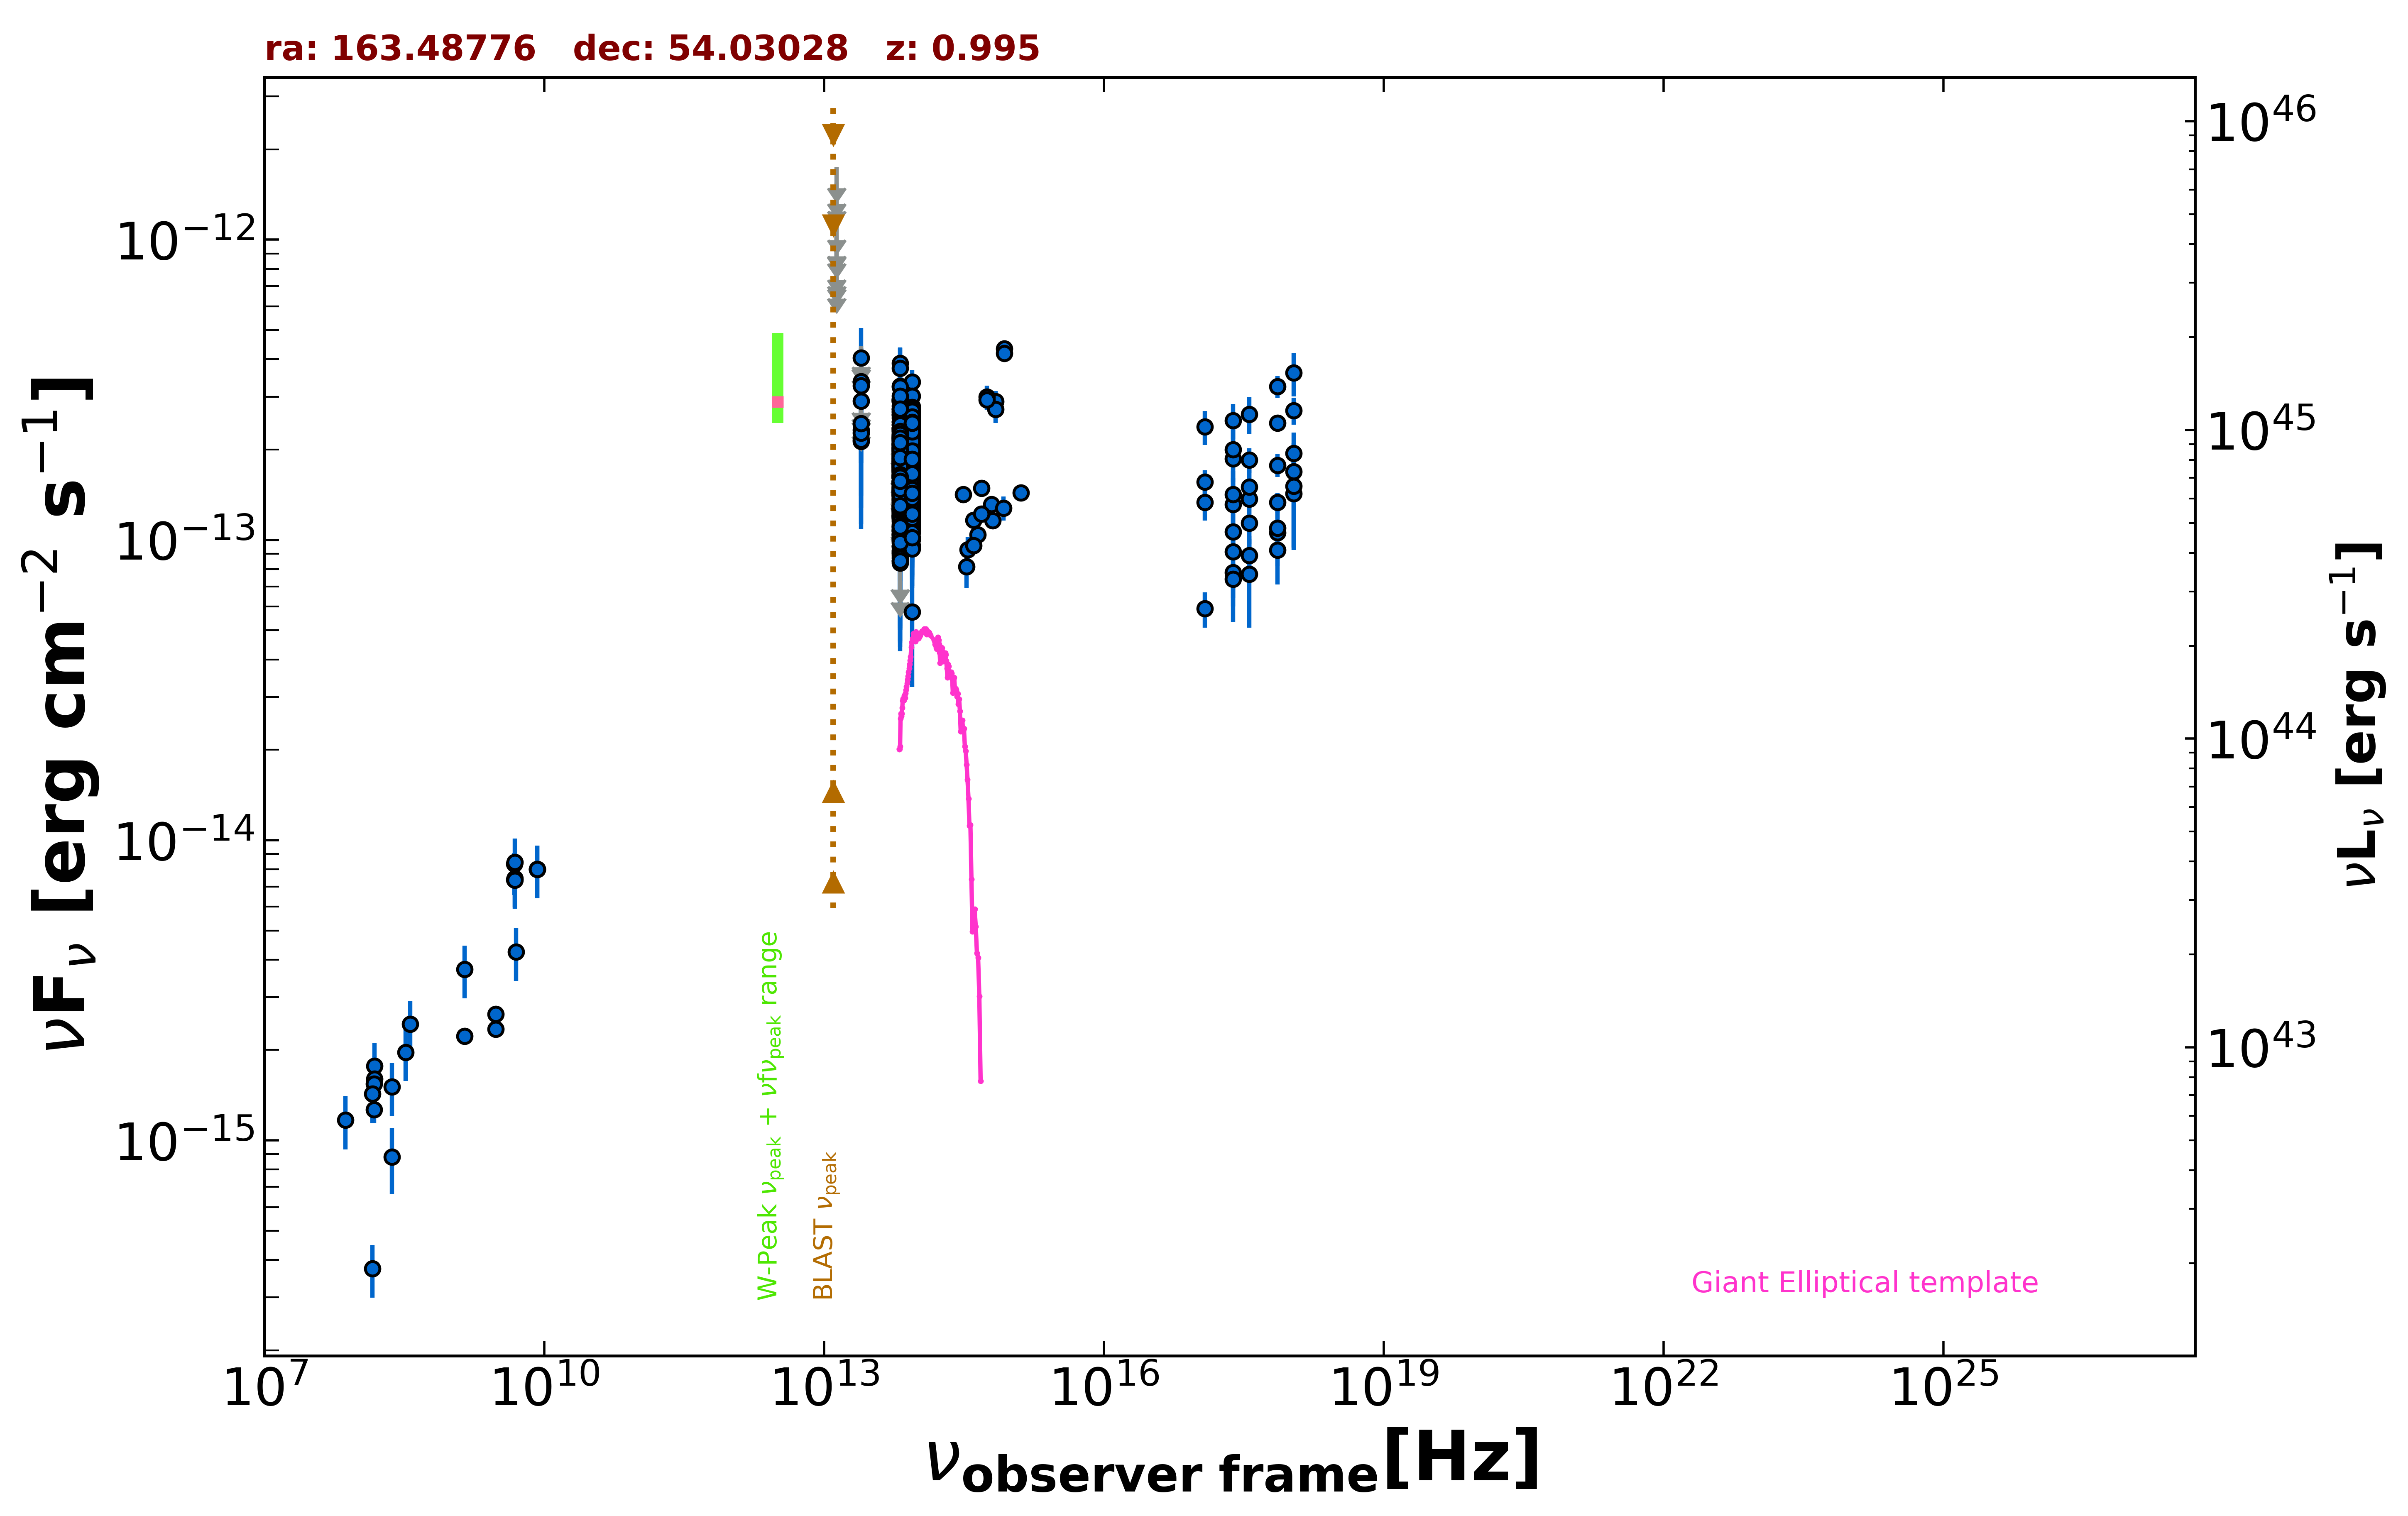

The data file committed next to this chart (first rows):
freq., flux, err_flux, MJD_start, MJD_end, flag, catalog, reference
1.400e+09, 2.224e-15, 2.500e-18, 55000, 55000, , FIRST, White et al. 1997  ApJ  475 479
3.000e+09, 2.347e-15, 2.350e-17, 55000, 55000, , VLASSQL, Gordon et al. 2021  ApJS  255  30
3.000e+09, 2.631e-15, 3.550e-17, 55000, 55000, , VLASSQL, Gordon et al. 2021  ApJS  255  30
2.418e+17, 1.864e-13, 5.010e-14, 55000, 55000, , RASS, Boller et al. 2016  A&A  103  1
2.418e+17, 1.065e-13, 1.568e-14, 55000, 55000, , WGACAT, White et al. 2000  VizieR  IX/31/wgacat
2.418e+17, 2.502e-13, 3.370e-14, 54489, 56680, , 1OUSX, Giommi et al. in preparation
1.209e+17, 2.381e-13, 3.115e-14, 54489, 56680, , 1OUSX, Giommi et al. in preparation
3.627e+17, 2.622e-13, 3.620e-14, 54489, 56680, , 1OUSX, Giommi et al. in preparation
7.253e+17, 3.242e-13, 2.700e-14, 54489, 56680, , 1OUSX, Giommi et al. in preparation
1.088e+18, 3.601e-13, 5.920e-14, 54489, 56680, , 1OUSX, Giommi et al. in preparation
7.253e+17, 2.452e-13, 1.335e-14, 55000, 55000, , 2SXPS, Evans et al. 2020  ApJS  247  54
1.209e+17, 1.560e-13, 1.460e-14, 55000, 55000, , 2SXPS, Evans et al. 2020  ApJS  247  54
3.627e+17, 1.845e-13, 1.735e-14, 55000, 55000, , 2SXPS, Evans et al. 2020  ApJS  247  54
1.088e+18, 2.697e-13, 2.775e-14, 55000, 55000, , 2SXPS, Evans et al. 2020  ApJS  247  54
2.418e+17, 2.000e-13, 4.415e-14, 55000, 55000, , IPC2E, Harris et al. 1990  VizieR  IX/13/2e
1.440e+08, 3.744e-16, 7.490e-17, 55000, 55000, , LoTSS, Shimwell et al. 2019  A&A  622  A1
1.500e+08, 1.265e-15, 1.265e-16, 55000, 55000, , TGSS150, Intema et al. 2017  A&A  598  A781
8.400e+09, 7.997e-15, 0.000e+00, 55000, 55000, , CRATES, Healey et al. 2007  ApJS  171  61
4.800e+09, 8.352e-15, 7.200e-16, 55000, 55000, , GB6, Gregory et al. 1996  ApJS  103  427
4.800e+09, 7.392e-15, 8.160e-16, 55000, 55000, , GB87, Gregory et al. 1992  VizieR  VIII/14/j20…
8.817e+13, 1.510e-13, 1.950e-15, 55000, 55000, , UNWISE, Schlafly et al. 2019  ApJS  240  30
6.517e+13, 1.565e-13, 3.000e-15, 55000, 55000, , UNWISE, Schlafly et al. 2019  ApJS  240  30
8.817e+13, 1.587e-13, 6.150e-15, 55000, 55000, , WISE, Wright et al. 2010  AJ  140  1868
6.517e+13, 1.769e-13, 8.350e-15, 55000, 55000, , WISE, Wright et al. 2010  AJ  140  1868
2.498e+13, 2.134e-13, 3.295e-14, 55000, 55000, , WISE, Wright et al. 2010  AJ  140  1868
1.363e+13, 3.610e-13, 1.432e-13, 55000, 55000, , WISE, Wright et al. 2010  AJ  140  1868
8.817e+13, 1.654e-13, 2.385e-14, 56974, 56974, , NEOWISE, Mainzer et al. 2014  ApJ  792  30
6.517e+13, 1.420e-13, 3.785e-14, 56974, 56974, , NEOWISE, Mainzer et al. 2014  ApJ  792  30
8.817e+13, 1.555e-13, 2.125e-14, 56977, 56977, , NEOWISE, Mainzer et al. 2014  ApJ  792  30
6.517e+13, 1.045e-13, 3.538e-14, 56977, 56977, , NEOWISE, Mainzer et al. 2014  ApJ  792  30
8.817e+13, 1.327e-13, 2.120e-14, 56977, 56977, , NEOWISE, Mainzer et al. 2014  ApJ  792  30
6.517e+13, 1.503e-13, 5.180e-14, 56977, 56977, , NEOWISE, Mainzer et al. 2014  ApJ  792  30
8.817e+13, 1.573e-13, 2.165e-14, 56974, 56974, , NEOWISE, Mainzer et al. 2014  ApJ  792  30
6.517e+13, 1.434e-13, 3.755e-14, 56974, 56974, , NEOWISE, Mainzer et al. 2014  ApJ  792  30
8.817e+13, 1.808e-13, 2.490e-14, 56975, 56975, , NEOWISE, Mainzer et al. 2014  ApJ  792  30
6.517e+13, 1.513e-13, 5.850e-14, 56975, 56975, , NEOWISE, Mainzer et al. 2014  ApJ  792  30
8.817e+13, 1.844e-13, 2.575e-14, 56977, 56977, , NEOWISE, Mainzer et al. 2014  ApJ  792  30
6.517e+13, 1.280e-13, 3.145e-14, 56977, 56977, , NEOWISE, Mainzer et al. 2014  ApJ  792  30
8.817e+13, 1.216e-13, 2.240e-14, 56974, 56974, , NEOWISE, Mainzer et al. 2014  ApJ  792  30
6.517e+13, 1.833e-13, 3.605e-14, 56974, 56974, , NEOWISE, Mainzer et al. 2014  ApJ  792  30
8.817e+13, 1.174e-13, 2.000e-14, 56974, 56974, , NEOWISE, Mainzer et al. 2014  ApJ  792  30
6.517e+13, 2.028e-13, 4.250e-14, 56974, 56974, , NEOWISE, Mainzer et al. 2014  ApJ  792  30
8.817e+13, 1.678e-13, 2.200e-14, 56977, 56977, , NEOWISE, Mainzer et al. 2014  ApJ  792  30
6.517e+13, 1.462e-13, 3.690e-14, 56977, 56977, , NEOWISE, Mainzer et al. 2014  ApJ  792  30
8.817e+13, 1.792e-13, 2.350e-14, 56974, 56974, , NEOWISE, Mainzer et al. 2014  ApJ  792  30
6.517e+13, 1.180e-13, 6.064e-14, 56974, 56974, , NEOWISE, Mainzer et al. 2014  ApJ  792  30
8.817e+13, 1.471e-13, 2.300e-14, 56975, 56975, , NEOWISE, Mainzer et al. 2014  ApJ  792  30
6.517e+13, 1.250e-13, 3.833e-14, 56975, 56975, , NEOWISE, Mainzer et al. 2014  ApJ  792  30
8.817e+13, 1.492e-13, 3.045e-14, 56977, 56977, , NEOWISE, Mainzer et al. 2014  ApJ  792  30
6.517e+13, 1.644e-13, 3.335e-14, 56977, 56977, , NEOWISE, Mainzer et al. 2014  ApJ  792  30
8.817e+13, 1.286e-13, 2.175e-14, 56975, 56975, , NEOWISE, Mainzer et al. 2014  ApJ  792  30
6.517e+13, 1.498e-13, 3.895e-14, 56975, 56975, , NEOWISE, Mainzer et al. 2014  ApJ  792  30
8.817e+13, 1.447e-13, 2.480e-14, 56975, 56975, , NEOWISE, Mainzer et al. 2014  ApJ  792  30
6.517e+13, 1.565e-13, 3.740e-14, 56975, 56975, , NEOWISE, Mainzer et al. 2014  ApJ  792  30
8.817e+13, 1.562e-13, 2.150e-14, 56975, 56975, , NEOWISE, Mainzer et al. 2014  ApJ  792  30
6.517e+13, 1.209e-13, 4.746e-14, 56975, 56975, , NEOWISE, Mainzer et al. 2014  ApJ  792  30
8.817e+13, 1.767e-13, 2.730e-14, 56975, 56975, , NEOWISE, Mainzer et al. 2014  ApJ  792  30
6.517e+13, 1.788e-13, 4.270e-14, 56975, 56975, , NEOWISE, Mainzer et al. 2014  ApJ  792  30
8.817e+13, 1.316e-13, 3.130e-14, 56977, 56977, , NEOWISE, Mainzer et al. 2014  ApJ  792  30
6.517e+13, 1.195e-13, 3.323e-14, 56977, 56977, , NEOWISE, Mainzer et al. 2014  ApJ  792  30
... 697 more rows
